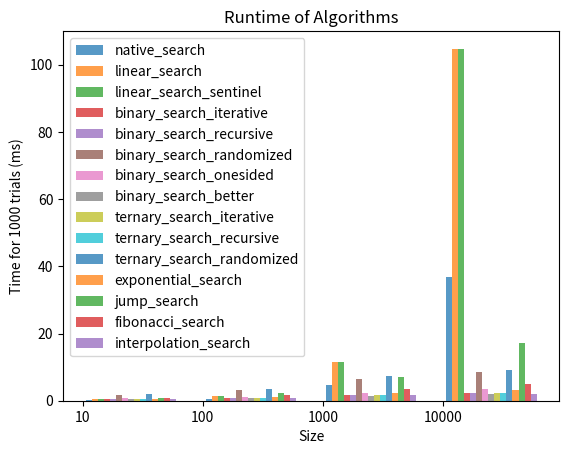

The matplotlib source for this figure:
# Discrete Structures - CSCI 220
# Winter 2024
# Assignment 6: Empirical Analysis of Search Algorithms
# Tasnim Hossain
# Collaborated with Class

from random import randint
from matplotlib import pyplot as plt
import random
import pandas as pd
import time
import math


# [1] Define a function random_list(size) that  returns a sorted list of random numbers.
def random_list(n):
    numbers = [0] * n
    numbers[0] = randint(1, 10)
    for i in range(1, n):
        numbers[i] = numbers[i - 1] + randint(1, 10)
    return numbers


# [2] Define a function native_search(list, key) that wraps the built-in index function
def native_search(arr, key):
    return arr.index(key)


# [3] Define the following functions utilizing the code from the references provided.
# Ensure that signatures are consistent.:
def linear_search(arr, key):
    n = len(arr)
    for i in range(n):
        if arr[i] == key:
            return i
    return -1


def linear_search_sentinel(arr, key):
    n = len(arr)
    last = arr[n - 1]
    arr[n - 1] = key
    i = 0
    while arr[i] != key:
        i += 1
    arr[n - 1] = last
    if i < n - 1 or arr[n - 1] == key:
        return i
    else:
        return -1


def linear_search_recursive_rec(arr, key, size):
    if size == 0:
        return -1
    elif arr[size - 1] == key:
        return size - 1
    return linear_search_recursive_rec(arr, key, size - 1)


def linear_search_recursive(arr, key):
    return linear_search_recursive_rec(arr, key, len(arr) - 1)


def binary_search_iterative(arr, key):
    l, r = 0, len(arr) - 1
    while l <= r:
        mid = l + (r - l) // 2
        if arr[mid] == key:
            return mid
        elif arr[mid] < key:
            l = mid + 1
        else:
            r = mid - 1
    return -1


def binary_search_recursive_rec(arr, key, l, r):
    if r >= l:
        mid = l + (r - l) // 2
        if arr[mid] == key:
            return mid
        elif arr[mid] > key:
            return binary_search_recursive_rec(arr, key, l, mid - 1)
        else:
            return binary_search_recursive_rec(arr, key, mid + 1, r)
    else:
        return -1


def binary_search_recursive(arr, key):
    return binary_search_recursive_rec(arr, key, 0, len(arr) - 1)


def ternary_search_recursive_rec(arr, key, l, r):
    if r >= l:
        mid1 = l + (r - l) // 3
        mid2 = r - (r - l) // 3
        if arr[mid1] == key:
            return mid1
        if arr[mid2] == key:
            return mid2
        if key < arr[mid1]:
            return ternary_search_recursive_rec(arr, key, l, mid1 - 1)
        elif key > arr[mid2]:
            return ternary_search_recursive_rec(arr, key, mid2 + 1, r)
        else:
            return ternary_search_recursive_rec(arr, key, mid1 + 1, mid2 - 1)
    return -1


def ternary_search_recursive(arr, key):
    return ternary_search_recursive_rec(arr, key, 0, len(arr) - 1)


def binary_search_randomized_rec(arr, key, l, r):
    if r >= l:
        mid = randint(l, r)
        if arr[mid] == key:
            return mid
        if arr[mid] > key:
            return binary_search_randomized_rec(arr, key, l, mid - 1)
        else:
            return binary_search_randomized_rec(arr, key, mid + 1, r)
    return -1


def binary_search_randomized(arr, key):
    return binary_search_randomized_rec(arr, key, 0, len(arr) - 1)


def binary_search_onesided(arr, key):
    n = len(arr)
    lg = int(math.log2(n - 1)) + 1
    pos = 0
    for i in range(lg - 1, -1, -1):
        if arr[pos] == key:
            return pos
        new_pos = pos | (1 << i)
        if new_pos < n and arr[new_pos] <= key:
            pos = new_pos
    return pos if arr[pos] == key else -1


def binary_search_better(arr, key):
    l, r = 0, len(arr) - 1
    while r - l > 1:
        m = l + (r - l) // 2
        if arr[m] <= key:
            l = m
        else:
            r = m
    if arr[l] == key:
        return l
    if arr[r] == key:
        return r
    return -1


# https://www.geeksforgeeks.org/ternary-search/
def ternary_search_iterative(arr, key):
    l = 0
    r = len(arr) - 1
    while r >= l:
        mid1 = l + (r - l) // 3
        mid2 = r - (r - l) // 3
        if arr[mid1] == key:
            return mid1
        if arr[mid2] == key:
            return mid2
        if key < arr[mid1]:
            r = mid1 - 1
        elif key > arr[mid2]:
            l = mid2 + 1
        else:
            l = mid1 + 1
            r = mid2 - 1
    return -1


def ternary_search_randomized_rec(arr, key, l, r):
    if r >= l:
        mid1 = randint(l, (l + r) // 2)
        mid2 = randint((l + r) // 2, r)
        if arr[mid1] == key:
            return mid1
        elif arr[mid2] == key:
            return mid2
        elif arr[mid1] > key:
            return ternary_search_randomized_rec(arr, key, l, mid1 - 1)  # first part
        elif arr[mid2] < key:
            return ternary_search_randomized_rec(arr, key, mid2 + 1, r)  # Third part
        else:
            return ternary_search_randomized_rec(arr, key, mid1 + 1, mid2 - 1)  # the seocnd part
    return -1


def ternary_search_randomized(arr, key):
    return ternary_search_randomized_rec(arr, key, 0, len(arr) - 1)


def exponential_search(arr, key):
    if arr[0] == key:
        return 0
    n = len(arr)
    i = 1
    while i < n and arr[i] <= key:
        i = i * 2
    return binary_search_recursive_rec(arr, key, i // 2, min(i, n - 1))


def jump_search(arr, key):
    n = len(arr)
    step = int(math.sqrt(n))
    prev = 0
    while arr[int(min(step, n) - 1)] < key:
        prev = step
        step += int(math.sqrt(n))
        if prev >= n:
            return -1

    while arr[prev] < key:
        prev += 1

        # If we reached next block or end
        # of array, element is not present.
        if prev == min(step, n):
            return -1

    # If element is found
    if arr[int(prev)] == key:
        return prev

    return -1


# [4] Add code to verify that the current search determines the correct position
# [5] Add code to time each of the search functions
# [6] Add code to run each search multiple times for different random keys


# [7] Add code to plot the timings for the algorithms. See https://www.geeksforgeeks.org/matplotlib-tutorial/
def plot_times(dict_algs, sizes, trials, algs, file_name):
    alg_num = 0
    plt.xticks([j for j in range(len(sizes))], [str(size) for size in sizes])
    for alg in algs:
        alg_num += 1
        d = dict_algs[alg.__name__]
        x_axis = [j + 0.05 * alg_num for j in range(len(sizes))]
        y_axis = [d[i] for i in sizes]
        plt.bar(x_axis, y_axis, width=0.05, alpha=0.75, label=alg.__name__)
    plt.legend()
    plt.title("Runtime of Algorithms")
    plt.xlabel("Size")
    plt.ylabel(f"Time for {trials} trials (ms)")
    plt.savefig(file_name)
    plt.show()


# [8] Add code to print the timings in a table
def print_times(dict_algs):
    pd.set_option("display.max_rows", 500)
    pd.set_option("display.max_columns", 500)
    pd.set_option("display.width", 1000)
    df = pd.DataFrame.from_dict(dict_algs).T
    print(df)


# Use this code as a starting point for running the searches:
def run_algs(algs, sizes, trials):
    dict_algs = {}
    for alg in algs:
        dict_algs[alg.__name__] = {}
    for size in sizes:
        for alg in algs:
            dict_algs[alg.__name__][size] = 0
        for trial in range(1, trials + 1):
            arr = random_list(size)
            idx = random.randint(0, size - 1)
            key = arr[idx]
            for alg in algs:
                start_time = time.time()
                idx_found = alg(arr, key)
                end_time = time.time()
                if idx_found != idx:
                    print(alg.__name__, "wrong index found", arr, idx, idx_found)
                net_time = end_time - start_time
                dict_algs[alg.__name__][size] += 1000 * net_time
    return dict_algs


def fibonacci_search(arr, key):
    n = len(arr)
    fibMMm2 = 0
    fibMMm1 = 1
    fibM = fibMMm2 + fibMMm1

    while (fibM < n):
        fibMMm2 = fibMMm1
        fibMMm1 = fibM
        fibM = fibMMm2 + fibMMm1
    offset = -1
    while (fibM > 1):
        i = min(offset + fibMMm2, n - 1)
        if (arr[i] < key):
            fibM = fibMMm1
            fibMMm1 = fibMMm2
            fibMMm2 = fibM - fibMMm1
            offset = i
        elif (arr[i] > key):
            fibM = fibMMm2
            fibMMm1 = fibMMm1 - fibMMm2
            fibMMm2 = fibM - fibMMm1
        else:
            return i
    if (fibMMm1 and arr[n - 1] == key):
        return n - 1
    return -1


# https://www.geeksforgeeks.org/interpolation-search/
def interpolation_search_rec(arr, key, l, r):
    if l == r:
        if arr[l] == key:
            return l
        else:
            return -1
    if l <= r and arr[l] <= key <= arr[r]:
        pos = l + int(((r - l) / (arr[r] - arr[l])) * (key - arr[l]))
        if arr[pos] == key:
            return pos
        if arr[pos] < key:
            return interpolation_search_rec(arr, key, pos + 1, r)
        if arr[pos] > key:
            return interpolation_search_rec(arr, key, l, pos - 1)
    return -1


def interpolation_search(arr, key):
    return interpolation_search_rec(arr, key, 0, len(arr) - 1)


def main():
    sizes = [10, 100, 1000, 10000]
    searches = [native_search, linear_search, linear_search_sentinel,
                binary_search_iterative, binary_search_recursive, binary_search_randomized, binary_search_onesided,
                binary_search_better,
                ternary_search_iterative, ternary_search_recursive, ternary_search_randomized,
                exponential_search, jump_search,
                fibonacci_search, interpolation_search]
    trials = 1000
    dict_searches = run_algs(searches, sizes, trials)
    print_times(dict_searches)
    plot_times(dict_searches, sizes, trials, searches, "Assignment6.png")


if __name__ == "__main__":
    main()
